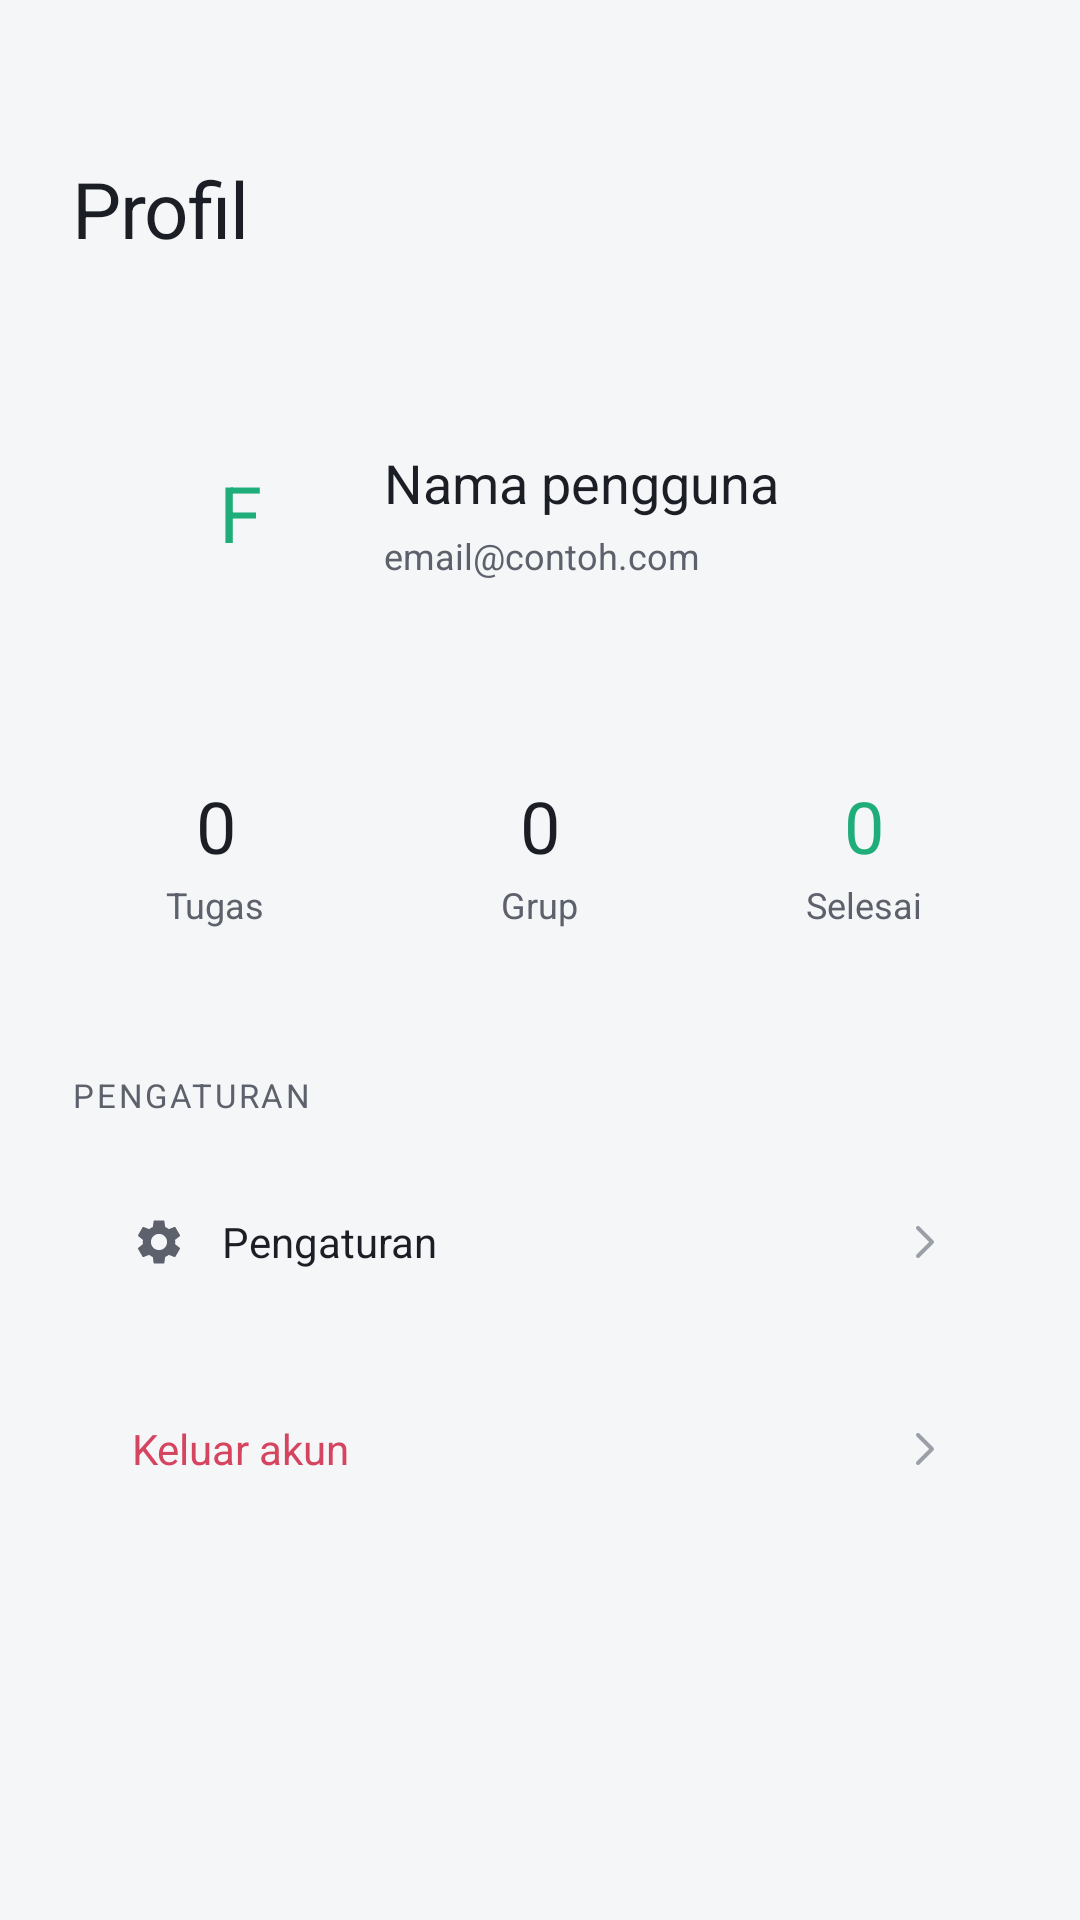

The Android layout XML behind this screen, and the referenced resources:
<!-- AndroidManifest.xml: application theme Theme.ProjectAkhir -->
<!-- res/layout/fragment_profil.xml -->
<?xml version="1.0" encoding="utf-8"?>
<androidx.core.widget.NestedScrollView
    xmlns:android="http://schemas.android.com/apk/res/android"
    xmlns:app="http://schemas.android.com/apk/res-auto"
    android:layout_width="match_parent"
    android:layout_height="match_parent"
    android:background="@color/bg_base">

    <LinearLayout
        android:layout_width="match_parent"
        android:layout_height="wrap_content"
        android:orientation="vertical"
        android:paddingHorizontal="24dp"
        android:paddingTop="52dp"
        android:paddingBottom="40dp">

        <TextView
            android:layout_width="wrap_content"
            android:layout_height="wrap_content"
            android:text="Profil"
            style="@style/Text.Display"
            android:layout_marginBottom="28dp" />

        
        <androidx.constraintlayout.widget.ConstraintLayout
            android:layout_width="match_parent"
            android:layout_height="wrap_content"
            android:background="@drawable/bg_card"
            android:padding="24dp">

            <FrameLayout
                android:id="@+id/avatarBig"
                android:layout_width="64dp"
                android:layout_height="64dp"
                android:background="@drawable/bg_pill_soft"
                app:layout_constraintStart_toStartOf="parent"
                app:layout_constraintTop_toTopOf="parent">

                <TextView
                    android:id="@+id/tvAvatarBig"
                    android:layout_width="match_parent"
                    android:layout_height="match_parent"
                    android:gravity="center"
                    android:text="F"
                    android:textColor="@color/accent_start"
                    android:fontFamily="@font/poppins_bold"
                    android:textSize="26sp" />
            </FrameLayout>

            <LinearLayout
                android:layout_width="0dp"
                android:layout_height="wrap_content"
                android:orientation="vertical"
                android:layout_marginStart="16dp"
                app:layout_constraintStart_toEndOf="@id/avatarBig"
                app:layout_constraintEnd_toEndOf="parent"
                app:layout_constraintTop_toTopOf="@id/avatarBig"
                app:layout_constraintBottom_toBottomOf="@id/avatarBig">

                <TextView
                    android:id="@+id/tvNamaProfil"
                    android:layout_width="wrap_content"
                    android:layout_height="wrap_content"
                    android:text="Nama pengguna"
                    style="@style/Text.Title" />

                <TextView
                    android:id="@+id/tvEmailProfil"
                    android:layout_width="wrap_content"
                    android:layout_height="wrap_content"
                    android:layout_marginTop="4dp"
                    android:text="email@contoh.com"
                    style="@style/Text.Caption" />
            </LinearLayout>

        </androidx.constraintlayout.widget.ConstraintLayout>

        
        <LinearLayout
            android:layout_width="match_parent"
            android:layout_height="wrap_content"
            android:orientation="horizontal"
            android:layout_marginTop="12dp">

            <LinearLayout
                android:layout_width="0dp"
                android:layout_height="wrap_content"
                android:layout_weight="1"
                android:background="@drawable/bg_card"
                android:orientation="vertical"
                android:gravity="center"
                android:padding="20dp"
                android:layout_marginEnd="8dp">

                <TextView
                    android:id="@+id/tvStatTotalProfil"
                    android:layout_width="wrap_content"
                    android:layout_height="wrap_content"
                    android:text="0"
                    android:fontFamily="@font/poppins_bold"
                    android:textColor="@color/text_primary"
                    android:textSize="24sp" />

                <TextView
                    android:layout_width="wrap_content"
                    android:layout_height="wrap_content"
                    android:layout_marginTop="2dp"
                    android:text="Tugas"
                    style="@style/Text.Caption" />
            </LinearLayout>

            <LinearLayout
                android:layout_width="0dp"
                android:layout_height="wrap_content"
                android:layout_weight="1"
                android:background="@drawable/bg_card"
                android:orientation="vertical"
                android:gravity="center"
                android:padding="20dp"
                android:layout_marginStart="4dp"
                android:layout_marginEnd="4dp">

                <TextView
                    android:id="@+id/tvStatGrupProfil"
                    android:layout_width="wrap_content"
                    android:layout_height="wrap_content"
                    android:text="0"
                    android:fontFamily="@font/poppins_bold"
                    android:textColor="@color/text_primary"
                    android:textSize="24sp" />

                <TextView
                    android:layout_width="wrap_content"
                    android:layout_height="wrap_content"
                    android:layout_marginTop="2dp"
                    android:text="Grup"
                    style="@style/Text.Caption" />
            </LinearLayout>

            <LinearLayout
                android:layout_width="0dp"
                android:layout_height="wrap_content"
                android:layout_weight="1"
                android:background="@drawable/bg_card"
                android:orientation="vertical"
                android:gravity="center"
                android:padding="20dp"
                android:layout_marginStart="8dp">

                <TextView
                    android:id="@+id/tvStatSelesaiProfil"
                    android:layout_width="wrap_content"
                    android:layout_height="wrap_content"
                    android:text="0"
                    android:fontFamily="@font/poppins_bold"
                    android:textColor="@color/status_done"
                    android:textSize="24sp" />

                <TextView
                    android:layout_width="wrap_content"
                    android:layout_height="wrap_content"
                    android:layout_marginTop="2dp"
                    android:text="Selesai"
                    style="@style/Text.Caption" />
            </LinearLayout>

        </LinearLayout>

        
        <TextView
            android:layout_width="wrap_content"
            android:layout_height="wrap_content"
            android:layout_marginTop="28dp"
            android:layout_marginBottom="12dp"
            android:text="Pengaturan"
            style="@style/Text.Label" />

        
        <androidx.constraintlayout.widget.ConstraintLayout
            android:id="@+id/btnPengaturan"
            android:layout_width="match_parent"
            android:layout_height="wrap_content"
            android:background="@drawable/bg_card"
            android:padding="20dp"
            android:layout_marginBottom="10dp">

            <ImageView
                android:id="@+id/iconPengaturan"
                android:layout_width="18dp"
                android:layout_height="18dp"
                android:src="@drawable/ic_gear"
                android:importantForAccessibility="no"
                app:layout_constraintStart_toStartOf="parent"
                app:layout_constraintTop_toTopOf="parent"
                app:layout_constraintBottom_toBottomOf="parent" />

            <TextView
                android:layout_width="wrap_content"
                android:layout_height="wrap_content"
                android:layout_marginStart="12dp"
                android:text="Pengaturan"
                android:textColor="@color/text_primary"
                android:fontFamily="sans-serif-medium"
                android:textSize="14sp"
                app:layout_constraintStart_toEndOf="@id/iconPengaturan"
                app:layout_constraintTop_toTopOf="parent"
                app:layout_constraintBottom_toBottomOf="parent" />

            <ImageView
                android:layout_width="16dp"
                android:layout_height="16dp"
                android:src="@drawable/ic_chevron_right"
                android:importantForAccessibility="no"
                app:layout_constraintEnd_toEndOf="parent"
                app:layout_constraintTop_toTopOf="parent"
                app:layout_constraintBottom_toBottomOf="parent" />

        </androidx.constraintlayout.widget.ConstraintLayout>

        
        <androidx.constraintlayout.widget.ConstraintLayout
            android:id="@+id/btnLogout"
            android:layout_width="match_parent"
            android:layout_height="wrap_content"
            android:background="@drawable/bg_card"
            android:padding="20dp">

            <TextView
                android:layout_width="wrap_content"
                android:layout_height="wrap_content"
                android:text="Keluar akun"
                android:textColor="@color/status_overdue"
                android:fontFamily="sans-serif-medium"
                android:textSize="14sp"
                app:layout_constraintStart_toStartOf="parent"
                app:layout_constraintTop_toTopOf="parent"
                app:layout_constraintBottom_toBottomOf="parent" />

            <ImageView
                android:layout_width="16dp"
                android:layout_height="16dp"
                android:src="@drawable/ic_chevron_right"
                android:importantForAccessibility="no"
                app:layout_constraintEnd_toEndOf="parent"
                app:layout_constraintTop_toTopOf="parent"
                app:layout_constraintBottom_toBottomOf="parent" />

        </androidx.constraintlayout.widget.ConstraintLayout>

    </LinearLayout>
</androidx.core.widget.NestedScrollView>
<!-- resources referenced by this layout -->
<resources>
  <color name="accent_start">#1FAE7A</color>
  <color name="bg_base">#F5F6F8</color>
  <color name="status_done">#1FAE7A</color>
  <color name="status_overdue">#D6455F</color>
  <color name="text_primary">#1B1E24</color>
  <!-- drawable ic_chevron_right (drawable) -->
  <?xml version="1.0" encoding="utf-8"?>
  <vector xmlns:android="http://schemas.android.com/apk/res/android"
      android:width="18dp"
      android:height="18dp"
      android:viewportWidth="24"
      android:viewportHeight="24">
      <path
          android:pathData="M9,5 L16,12 L9,19"
          android:strokeColor="@color/text_disabled"
          android:strokeWidth="2"
          android:strokeLineCap="round"
          android:strokeLineJoin="round" />
  </vector>
  <style name="Text.Caption" parent="">
          <item name="android:fontFamily">sans-serif</item>
          <item name="android:textColor">@color/text_secondary</item>
          <item name="android:textSize">12sp</item>
      </style>
  <style name="Text.Display" parent="">
          <item name="android:fontFamily">@font/poppins_semibold</item>
          <item name="android:textColor">@color/text_primary</item>
          <item name="android:textSize">26sp</item>
          <item name="android:letterSpacing">-0.01</item>
      </style>
  <style name="Text.Label" parent="">
          <item name="android:fontFamily">sans-serif-medium</item>
          <item name="android:textColor">@color/text_secondary</item>
          <item name="android:textSize">11sp</item>
          <item name="android:letterSpacing">0.08</item>
          <item name="android:textAllCaps">true</item>
      </style>
  <style name="Text.Title" parent="">
          <item name="android:fontFamily">@font/poppins_semibold</item>
          <item name="android:textColor">@color/text_primary</item>
          <item name="android:textSize">18sp</item>
      </style>
  <style name="Theme.ProjectAkhir" parent="Base.Theme.ProjectAkhir" />
  <color name="text_disabled">#9BA0A8</color>
  <color name="text_secondary">#5C616B</color>
  <style name="Base.Theme.ProjectAkhir" parent="Theme.MaterialComponents.DayNight.NoActionBar">
          <item name="colorPrimary">@color/accent_start</item>
          <item name="colorPrimaryVariant">@color/accent_end</item>
          <item name="colorOnPrimary">@color/text_on_accent</item>
          <item name="colorSecondary">@color/accent_start</item>
          <item name="colorSecondaryVariant">@color/accent_end</item>
          <item name="colorOnSecondary">@color/text_on_accent</item>
          <item name="android:windowBackground">@color/bg_base</item>
          <item name="android:statusBarColor">@color/bg_base</item>
          <item name="android:navigationBarColor">@color/bg_base</item>
          <item name="android:windowLightStatusBar" tools:targetApi="m">true</item>
          <item name="android:textColorPrimary">@color/text_primary</item>
          <item name="android:textColorSecondary">@color/text_secondary</item>
          <item name="android:fontFamily">sans-serif</item>
          <item name="fontFamily">sans-serif</item>
      </style>
  <color name="accent_end">#17835C</color>
  <color name="text_on_accent">#FFFFFF</color>
</resources>
